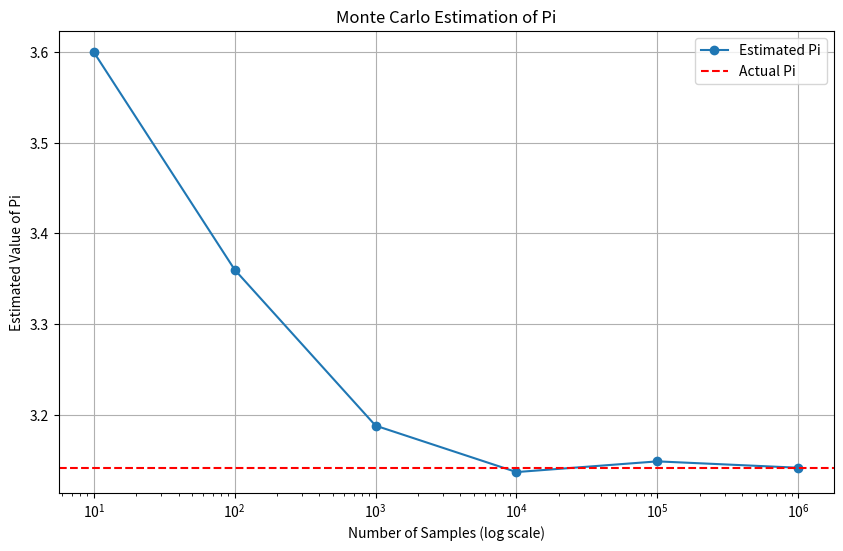

Generate this figure with matplotlib:
import numpy as np
import matplotlib.pyplot as plt
import random

# Estimate the value of pi using Monte Carlo simulation
def estimate_pi(num_samples):
    inside_circle = 0
    for _ in range(num_samples):
        x, y = random.uniform(-1, 1), random.uniform(-1, 1)
        if x**2 + y**2 <= 1:
            inside_circle += 1
    return (inside_circle / num_samples) * 4

# Run simulations with increasing number of samples
def run_simulations(sample_sizes):
    pi_estimates = []
    for size in sample_sizes:
        pi_estimate = estimate_pi(size)
        pi_estimates.append(pi_estimate)
        print(f"Samples: {size}, Estimated Pi: {pi_estimate}")
    return pi_estimates

# Plot the results
def plot_results(sample_sizes, pi_estimates):
    plt.figure(figsize=(10, 6))
    plt.plot(sample_sizes, pi_estimates, marker='o', label='Estimated Pi')
    plt.axhline(y=np.pi, color='r', linestyle='--', label='Actual Pi')
    plt.xscale('log')
    plt.xlabel('Number of Samples (log scale)')
    plt.ylabel('Estimated Value of Pi')
    plt.title('Monte Carlo Estimation of Pi')
    plt.legend()
    plt.grid(True)
    plt.show()

# Main execution
sample_sizes = [10, 100, 1000, 10000, 100000, 1000000]
pi_estimates = run_simulations(sample_sizes)
plot_results(sample_sizes, pi_estimates)
